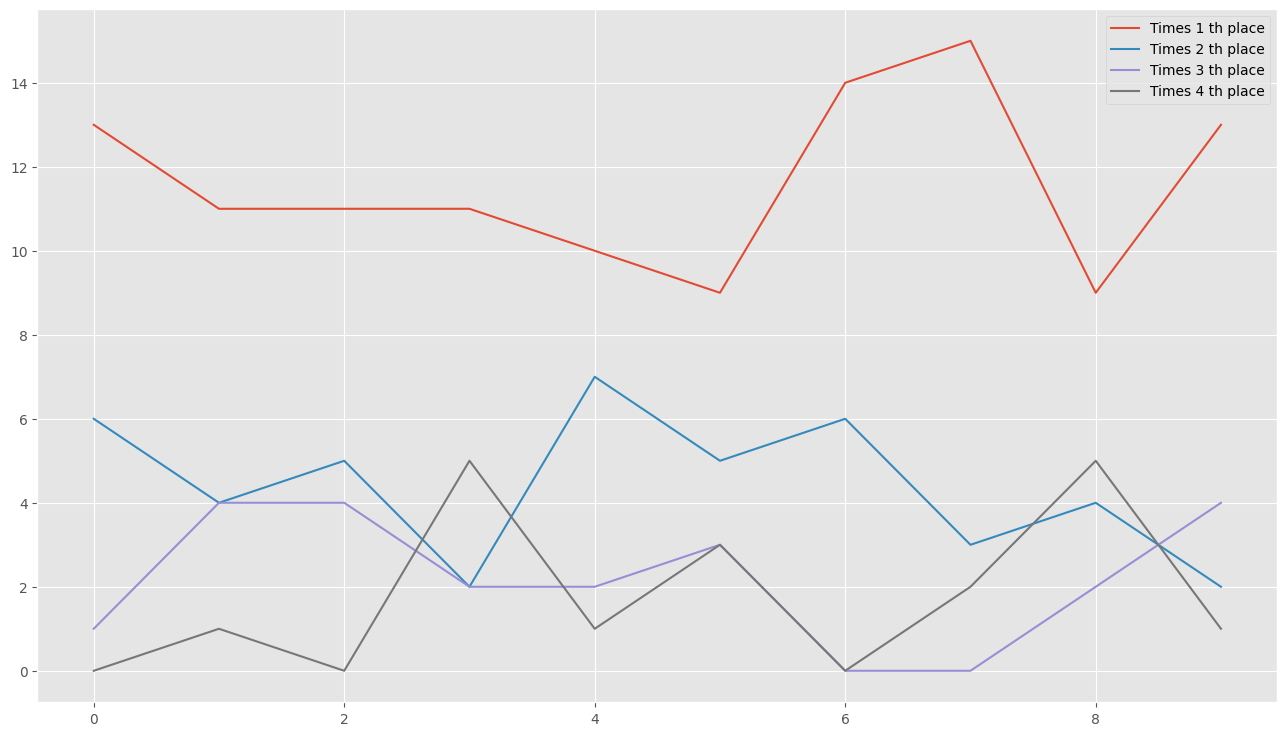

Values plotted in this chart, from the file beside it:
0, 13, 6, 1, 0
1, 11, 4, 4, 1
2, 11, 5, 4, 0
3, 11, 2, 2, 5
4, 10, 7, 2, 1
5, 9, 5, 3, 3
6, 14, 6, 0, 0
7, 15, 3, 0, 2
8, 9, 4, 2, 5
9, 13, 2, 4, 1
